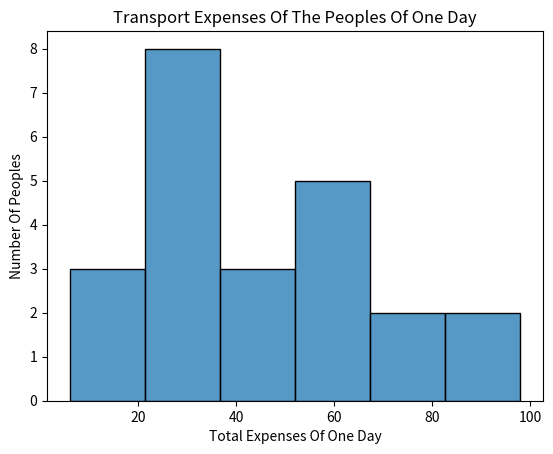

Here is the Python script that generated this plot:
import seaborn as sns
import matplotlib.pyplot as plt


# transport expenses of people of one day
expenses = [6, 12, 22, 22, 35, 43, 50, 64, 60, 70, 22, 31, 45, 32, 95, 21, 54, 32, 54, 78, 98, 65, 32]

bins=[0, 20, 40, 60, 80, 100]


sns.histplot(expenses)
plt.xlabel("Total Expenses Of One Day")
plt.ylabel("Number Of Peoples")
plt.title("Transport Expenses Of The Peoples Of One Day")
plt.show()

# 0 - 10   1
# 10 - 20  1
# 20 - 30  4
# 30 - 40  5
# 40 - 50  2
# 50 - 60  
# 60 - 70
# 70 - 80
# 80 - 90
# 90 - 100